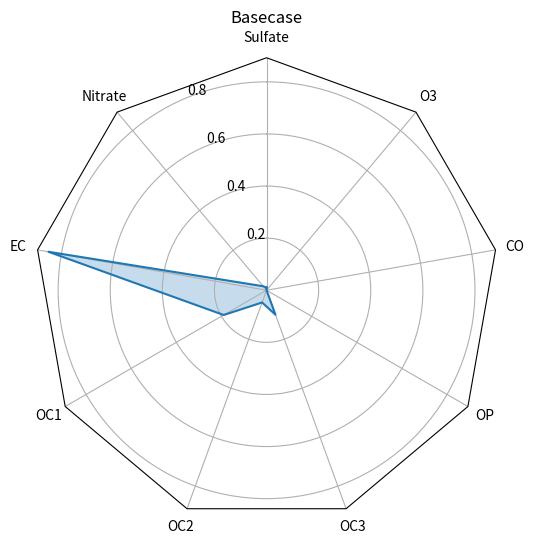

Python code for this plot:
import os
import numpy as np

import matplotlib.pyplot as plt
from matplotlib.patches import Circle, RegularPolygon
from matplotlib.path import Path
from matplotlib.projections.polar import PolarAxes
from matplotlib.projections import register_projection
from matplotlib.spines import Spine
from matplotlib.transforms import Affine2D


def radar_factory(num_vars, frame='circle'):
    """Create a radar chart with `num_vars` axes.

    This function creates a RadarAxes projection and registers it.

    Parameters
    ----------
    num_vars : int
        Number of variables for radar chart.
    frame : {'circle' | 'polygon'}
        Shape of frame surrounding axes.

    """
    # calculate evenly-spaced axis angles
    theta = np.linspace(0, 2 * np.pi, num_vars, endpoint=False)

    class RadarAxes(PolarAxes):
        name = 'radar'

        def __init__(self, *args, **kwargs):
            super().__init__(*args, **kwargs)
            # rotate plot such that the first axis is at the top
            self.set_theta_zero_location('N')

        def fill(self, *args, closed=True, **kwargs):
            """Override fill so that line is closed by default"""
            return super().fill(closed=closed, *args, **kwargs)

        def plot(self, *args, **kwargs):
            """Override plot so that line is closed by default"""
            lines = super().plot(*args, **kwargs)
            for line in lines:
                self._close_line(line)

        def _close_line(self, line):
            x, y = line.get_data()
            # FIXME: markers at x[0], y[0] get doubled-up
            if x[0] != x[-1]:
                x = np.concatenate((x, [x[0]]))
                y = np.concatenate((y, [y[0]]))
                line.set_data(x, y)

        def set_varlabels(self, labels):
            self.set_thetagrids(np.degrees(theta), labels)

        def _gen_axes_patch(self):
            # The Axes patch must be centered at (0.5, 0.5) and of radius 0.5
            # in axes coordinates.
            if frame == 'circle':
                return Circle((0.5, 0.5), 0.5)
            elif frame == 'polygon':
                return RegularPolygon((0.5, 0.5), num_vars,
                                      radius=.5, edgecolor="k")
            else:
                raise ValueError("unknown value for 'frame': %s" % frame)

        def draw(self, renderer, **kwargs):
            """Draw. If frame is polygon, make gridlines polygon-shaped"""
            if frame == 'polygon':
                gridlines = self.yaxis.get_gridlines()
                for gl in gridlines:
                    gl.get_path()._interpolation_steps = num_vars
            super().draw(renderer)

        def _gen_axes_spines(self):
            if frame == 'circle':
                return super()._gen_axes_spines()
            elif frame == 'polygon':
                # spine_type must be 'left'/'right'/'top'/'bottom'/'circle'.
                spine = Spine(axes=self,
                              spine_type='circle',
                              path=Path.unit_regular_polygon(num_vars))
                # unit_regular_polygon gives a polygon of radius 1 centered at
                # (0, 0) but we want a polygon of radius 0.5 centered at (0.5,
                # 0.5) in axes coordinates.
                spine.set_transform(Affine2D().scale(.5).translate(.5, .5)
                                    + self.transAxes)

                return {'polar': spine}
            else:
                raise ValueError("unknown value for 'frame': %s" % frame)

    register_projection(RadarAxes)
    return theta


def graph(data, output = 'radar.pdf'):
    N = len(data[0])
    theta = radar_factory(N, frame='polygon')

    spoke_labels = data.pop(0)
    title, case_data = data[0]

    fig, ax = plt.subplots(figsize=(6, 6), subplot_kw=dict(projection='radar'))
    fig.subplots_adjust(top=0.85, bottom=0.05)

    ax.set_rgrids([0.2, 0.4, 0.6, 0.8])
    ax.set_title(title, position=(0.5, 1.1), ha='center')

    for d in case_data:
        line = ax.plot(theta, d)
        ax.fill(theta, d, alpha=0.25)
    ax.set_varlabels(spoke_labels)

    plt.savefig(output)
    # plt.show()


def load(file):
    # Gets the name of the directory where the indicators are
    name = '.'.join(os.path.basename(file).split(".")[0:-1])

    os.makedirs(name + '/pdfs', exist_ok=True)

    data = [['Sulfate', 'Nitrate', 'EC', 'OC1', 'OC2', 'OC3', 'OP', 'CO', 'O3'],
            ('Basecase', [[0.88, 0.01, 0.03, 0.03, 0.00, 0.06, 0.01, 0.00, 0.00],
                          [0.07, 0.95, 0.04, 0.05, 0.00, 0.02, 0.01, 0.00, 0.00],
                          [0.01, 0.02, 0.85, 0.19, 0.05, 0.10, 0.00, 0.00, 0.00],
                          [0.02, 0.01, 0.07, 0.01, 0.21, 0.12, 0.98, 0.00, 0.00],
                          [0.01, 0.01, 0.02, 0.71, 0.74, 0.70, 0.00, 0.00, 0.00]])]

    graph(data)


if __name__ == "__main__":
    data = [['Sulfate', 'Nitrate', 'EC', 'OC1', 'OC2', 'OC3', 'OP', 'CO', 'O3'],
            ('Basecase', [[0.01, 0.02, 0.85, 0.19, 0.05, 0.10, 0.00, 0.00, 0.00]])]

    graph(data)
